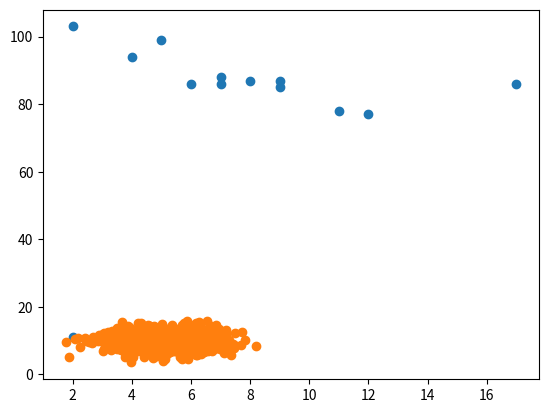

The matplotlib source for this figure:
# Scatter Plot: A scatter plot is a diagram where each value in the data set represented by the Dots.
# it basically needs 2 array of the same length one for x axis and another for y axis.
# in the below example x array represents the age of each car and the y array represet the speed of each car.
import matplotlib.pyplot as plt
x = [5,7,8,7,2,17,2,9,4,11,12,9,6]
y = [99,86,87,88,11,86,103,87,94,78,77,85,86]
plt.scatter(x,y)
plt.show()

# Now we will do the above via random data dist.
# lets create 2 array that are both filled with 1000 random numbers from normal data dist, the 1st array will have the mean set 5.0 with standard deviation of 1.0. the 2nd array will have the mean set to 10.0 with the standard deviation of 2.0.

import numpy
import matplotlib.pyplot as plt
x = numpy.random.normal(5.0, 1.0, 1000)
y = numpy.random.normal(10.0, 2.0, 1000)
plt.scatter(x,y)
plt.show()